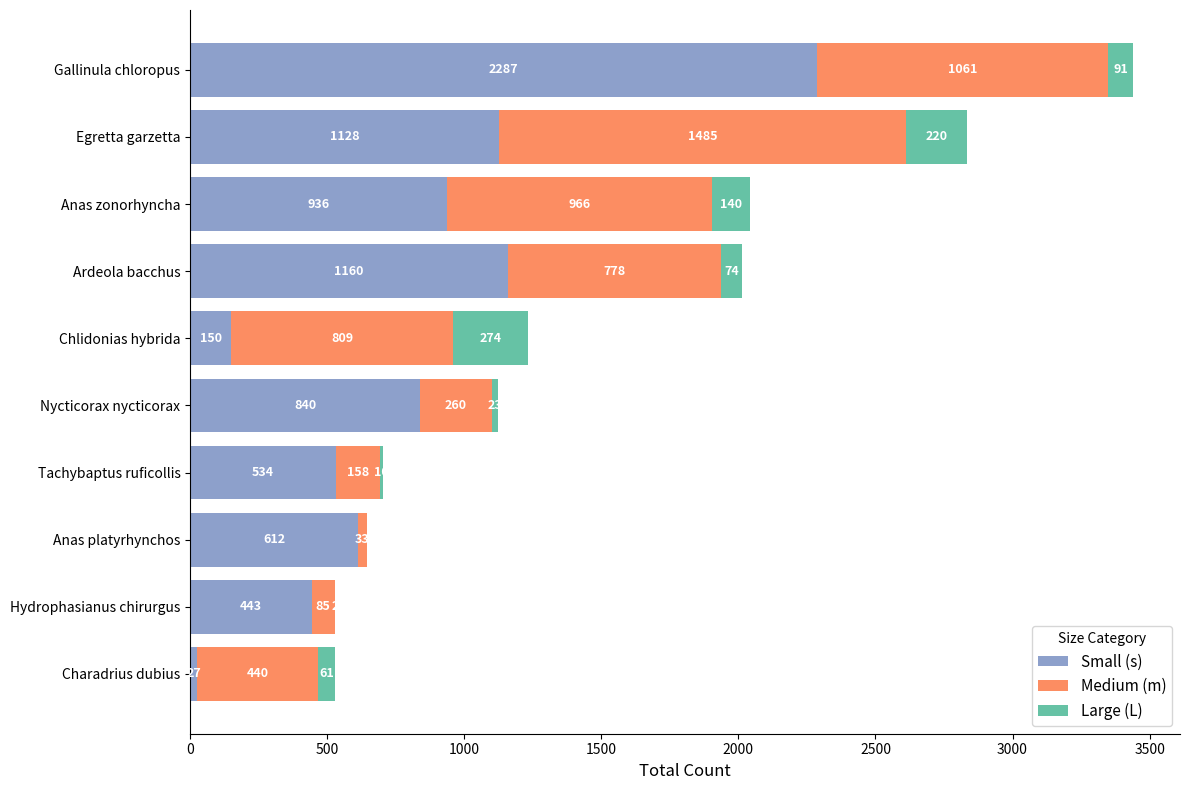

This figure's Python source:
import matplotlib.pyplot as plt
import numpy as np

# 1. 准备数据
# 从您的图片结果中提取的数据
# 格式: '物种名称': [小, 中, 大]
data = {
    'Gallinula chloropus': [2287, 1061, 91],
    'Egretta garzetta': [1128, 1485, 220],
    'Anas zonorhyncha': [936, 966, 140],
    'Hydrophasianus chirurgus': [443, 85, 2],
    'Chlidonias hybrida': [150, 809, 274],
    'Charadrius dubius': [27, 440, 61],
    'Nycticorax nycticorax': [840, 260, 23],
    'Ardeola bacchus': [1160, 778, 74],
    'Anas platyrhynchos': [612, 33, 0],
    'Tachybaptus ruficollis': [534, 158, 10]
}

# 计算每个物种的总数，并按总数降序排序
species_names = list(data.keys())
totals = {name: sum(counts) for name, counts in data.items()}
sorted_species = sorted(species_names, key=lambda name: totals[name], reverse=False)

# 根据排序后的顺序重新组织数据
small_counts = np.array([data[name][0] for name in sorted_species])
medium_counts = np.array([data[name][1] for name in sorted_species])
large_counts = np.array([data[name][2] for name in sorted_species])
# small_counts = np.array([data[name][0] for name in species_names])
# medium_counts = np.array([data[name][1] for name in species_names])
# large_counts = np.array([data[name][2] for name in species_names])




# 2. 开始绘图
# 创建一个图形和坐标轴，设置一个较大的图形尺寸以容纳所有内容
fig, ax = plt.subplots(figsize=(12, 8))

# 定义颜色
#colors = {'small': '#4c72b0', 'medium': '#55a868', 'large': '#c44e52'}
colors = {'small': '#8da0cb', 'medium': '#fc8d62', 'large': '#66c2a5'}

#绘制水平堆叠柱状图
#首先绘制 'Small'
bar_s = ax.barh(sorted_species, small_counts, color=colors['small'], label='Small (s)')
# 然后在 'Small' 的基础上绘制 'Medium'
bar_m = ax.barh(sorted_species, medium_counts, left=small_counts, color=colors['medium'], label='Medium (m)')
# 最后在 'Small' + 'Medium' 的基础上绘制 'Large'
bar_l = ax.barh(sorted_species, large_counts, left=small_counts + medium_counts, color=colors['large'],
                label='Large (L)')





# 3. 美化和自定义图表
# 添加标题和坐标轴标签
#ax.set_title('Distribution of Object Sizes by Species', fontsize=16, pad=20)
ax.set_xlabel('Total Count', fontsize=12)
#ax.set_ylabel('Species', fontsize=12)


# 在每个色块上添加数量标签
def add_labels_to_bars(bars, base_values=None):
    if base_values is None:
        base_values = np.zeros(len(bars))

    for i, bar in enumerate(bars):
        width = bar.get_width()
        # 只为大于0的数值添加标签，避免图表混乱
        if width > 0:
            label_x = base_values[i] + width / 2
            label_y = bar.get_y() + bar.get_height() / 2
            ax.text(label_x, label_y, f'{int(width)}', ha='center', va='center', color='white', fontsize=9,
                    fontweight='bold')


add_labels_to_bars(bar_s)
add_labels_to_bars(bar_m, small_counts)
add_labels_to_bars(bar_l, small_counts + medium_counts)

# 添加图例
# ax.legend(title='Size Category', bbox_to_anchor=(1.02, 1), loc='upper left')
ax.legend(title='Size Category', fontsize=11, loc='lower right')

# 移除顶部和右侧的边框，使图表更简洁
ax.spines['top'].set_visible(False)
ax.spines['right'].set_visible(False)

# 确保Y轴标签和图例不会被裁剪
plt.tight_layout()

# 4. 显示或保存图形
plt.savefig("species_distribution.png", dpi=300, bbox_inches='tight')
plt.savefig("species_distribution.svg", format='svg', bbox_inches='tight')
plt.show()
